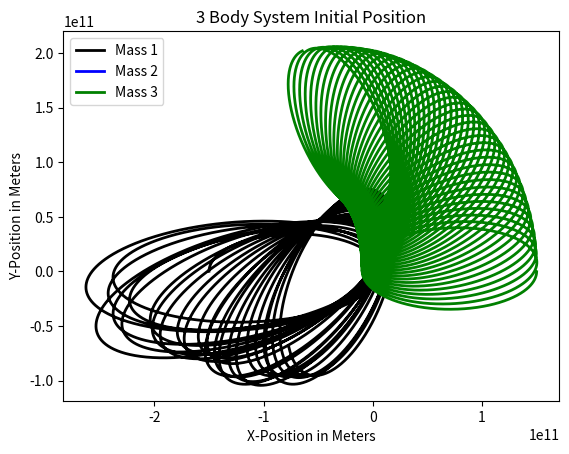

This figure's Python source:
#################### Libraries
import matplotlib.pyplot as plt

#################### Constants
G=6.67e-11
M1=2.0*10**27
M2=2.0*10**31
M3=2.0*10**29
AU=1.5e11
DS=24.0*60*60
GC1=G*M1*M2
GC2=G*M2*M3
GC3=G*M1*M3

#################### Time Steps
t=0.0
dt=0.1*DS

#################### Initial Conditions
##### Mass 1 Parameters
x1=-1.0*AU
y1=0.0
z1=0.0
xv1=0.0
yv1=30000.0
zv1=0.0

##### Mass 2 Parameters
x2=0.0
y2=0.0
z2=0.0
xv2=0.0
yv2=100.0
zv2=0.0

##### Mass 3 Parameters
x3=1.0*AU
y3=0.0
z3=0.0
xv3=0.0
yv3=-30000.0
zv3=0.0

#################### Lists
x1list=[]
y1list=[]
z1list=[]
x2list=[]
y2list=[]
z2list=[]
x3list=[]
y3list=[]
z3list=[]

#################### Loop
while t<(5*365.25)*DS:
    ############### Compute The Forces
    ########## Radial Variables
    ##### From Mass 1 to Mass 2
    r12x=x2-x1
    r12y=y2-y1
    r12z=z2-z1
    r123=(r12x**2+r12y**2+r12z**2)**1.5
    ##### From Mass 2 to Mass 3
    r23x=x3-x2
    r23y=y3-y2
    r23z=z3-z2
    r233=(r23x**2+r23y**2+r23z**2)**1.5
    ##### From Mass 1 to Mass 3
    r13x=x3-x1
    r13y=y3-y1
    r13z=z3-z1
    r133=(r13x**2+r13y**2+r13z**2)**1.5
    ########## Forces in all directions
    ##### Forces on Mass 1 due to Masses 2 and 3
    fx123=-(GC1*r12x)/(r123)-(GC3*r13x)/(r133)
    fy123=-(GC1*r12y)/(r123)-(GC3*r13y)/(r133)
    fz123=-(GC1*r12z)/(r123)-(GC3*r13z)/(r133)
    ##### Forces on Mass 2 due to Masses 1 and 3
    fx213=-(GC2*r23x)/(r233)-(GC1*r12x)/(r123)
    fy213=-(GC2*r23y)/(r233)-(GC1*r12y)/(r123)
    fz213=-(GC2*r23z)/(r233)-(GC1*r12z)/(r123)
    ##### Forces on Mass 3 due to Masses 1 and 2
    fx312=-(GC3*r13x)/(r133)-(GC2*r23x)/(r233)
    fy312=-(GC3*r13y)/(r133)-(GC2*r23y)/(r233)
    fz312=-(GC3*r13z)/(r133)-(GC2*r23z)/(r233)
    ########## Update Quantities
    ##### Mass 1
    xv1+=-(fx123*dt)/M1
    yv1+=-(fy123*dt)/M1
    zv1+=-(fz123*dt)/M1
    x1+=xv1*dt
    y1+=yv1*dt
    z1+=zv1*dt
    t+=dt
    ##### Mass 2
    xv2+=(fx213*dt)/M2
    yv2+=(fy213*dt)/M2
    zv2+=(fz213*dt)/M2
    x2+=xv2*dt
    y2+=yv2*dt
    z2+=zv2*dt
    ##### Mass 3
    xv3+=(fx312*dt)/M3
    yv3+=(fy312*dt)/M3
    zv3+=(fz312*dt)/M3
    x3+=xv3*dt
    y3+=yv3*dt
    z3+=zv3*dt
    ########## Append in Lists
    ##### X-Direction
    x1list.append(x1)
    x2list.append(x2)
    x3list.append(x3)
    ##### Y-Direction
    y1list.append(y1)
    y2list.append(y2)
    y3list.append(y3)
    ##### Z-Direction
    z1list.append(z1)
    z2list.append(z2)
    z3list.append(z3)
    
#################### Plots
plt.plot(x1list,y1list,"-k",label='Mass 1',linewidth=2.0)
plt.plot(x2list,y2list,"-b",label='Mass 2',linewidth=2.0)
plt.plot(x3list,y3list,"-g",label='Mass 3',linewidth=2.0)
plt.xlabel("X-Position in Meters")
plt.ylabel("Y-Position in Meters")
plt.axis("equal")
plt.title("3 Body System Initial Position")
plt.legend()
plt.show()
    
#################### Planets
##### Mercury
# M=3.285*10**23
# V=47400
# R=0.39 AU
##### Venus
# M=4.867*10**24
# V=35000
# R=0.723 AU
##### Earth
# M=5.972*10**24
# V=30000
# R=1.0 AU
##### Mars
# M=6.39*10**23
# V=24100
# R=1.524 AU
##### Jupiter
# M=1.898*10**27
# V=13100
# R=5.2 AU
##### Saturn
# M=5.683*10**26
# V=9600
# R=9.6 AU
##### Uranus
# M=8.681*10**25
# V=6800
# R=19.2 AU
##### Neptune
# M=1.024*10**26
# V=5430
# R=30.1 AU
##### Pluto
# M=1.309*10**22
# V=4740
# R=29 AU
##### Sun
# M=1.989*10**30


































